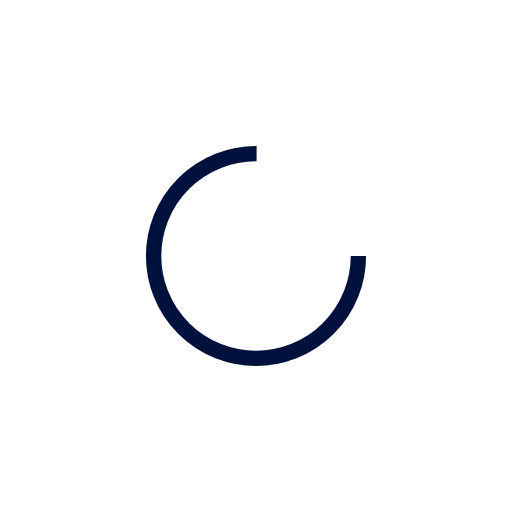
t = 0.00 s
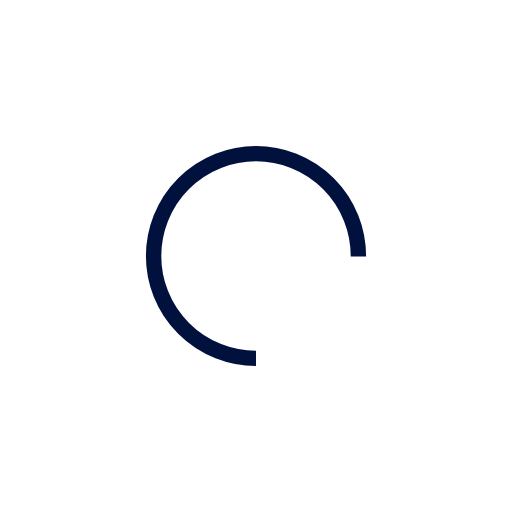
t = 0.33 s
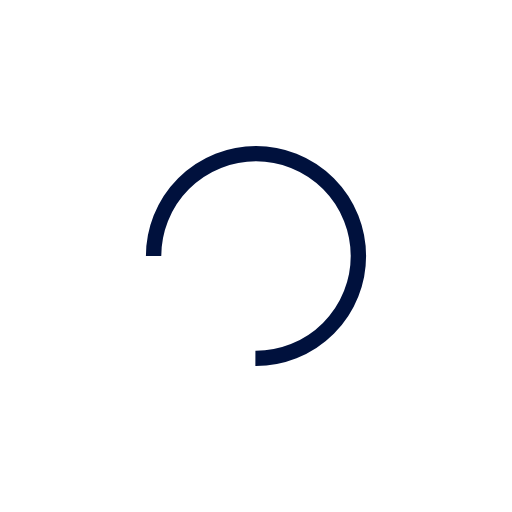
t = 0.65 s
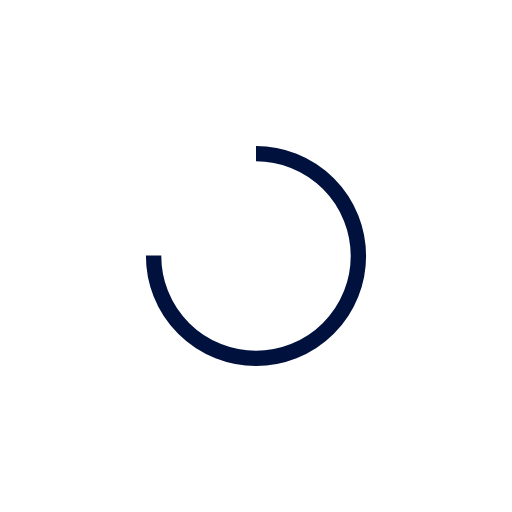
t = 0.98 s

The animated SVG that drew these frames (rendered in a browser with its animation timeline set to each time). Animation: 1 SMIL element (animateTransform=1); one cycle of 1.30 s, repeats indefinitely.


<svg xmlns="http://www.w3.org/2000/svg" width="78" height="78" preserveAspectRatio="xMidYMid" style="background:0 0" viewBox="0 0 100 100"><circle cx="50" cy="50" r="20" fill="none" stroke="#00113d" stroke-dasharray="94.24777960769379 33.41592653589793" stroke-width="3" transform="rotate(119.837 50 50)"><animateTransform attributeName="transform" begin="0s" calcMode="linear" dur="1.3s" keyTimes="0;1" repeatCount="indefinite" type="rotate" values="0 50 50;360 50 50"/></circle></svg>